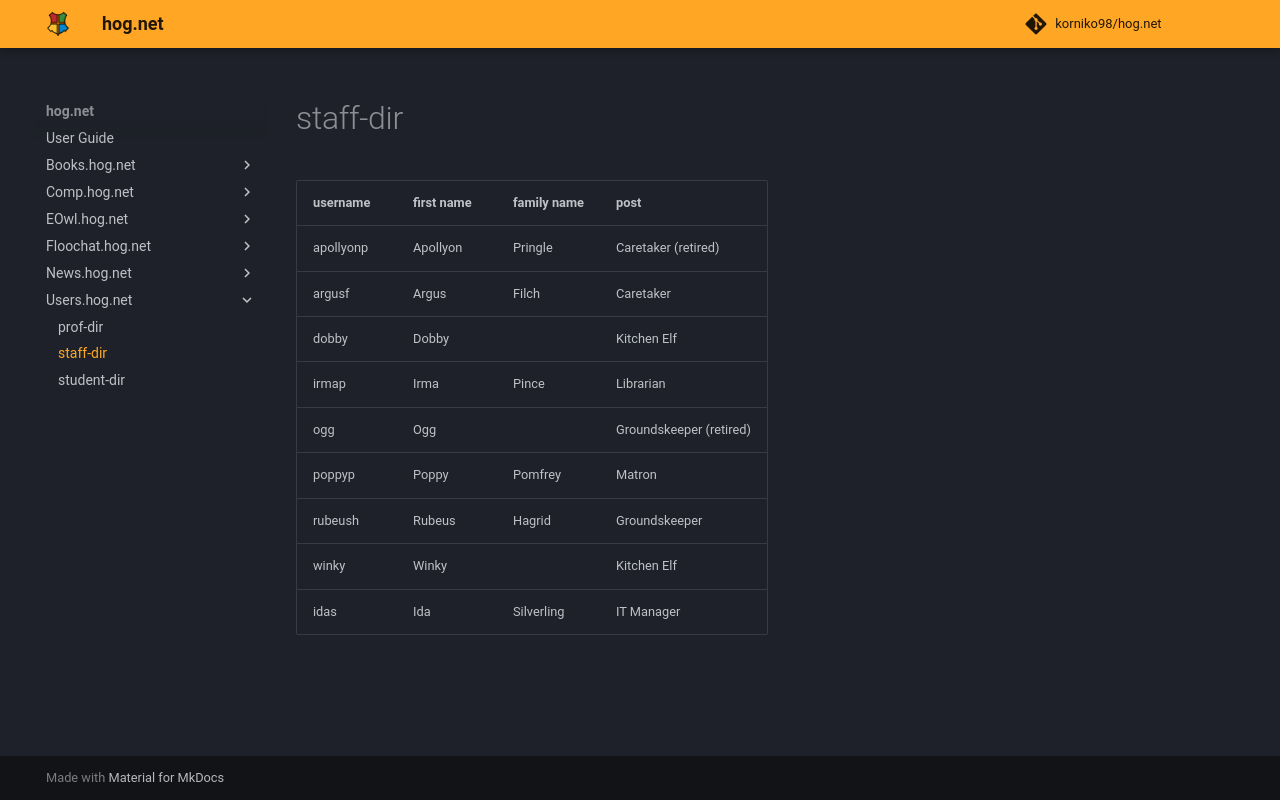

repository: korniko98/hog.net · page: Users.hog.net/staff-dir/index.html · generator: mkdocs

# staff-dir  
| username  | first name | family name | post                    |  
|:----------|:-----------|:------------|:------------------------|  
| apollyonp | Apollyon   | Pringle     | Caretaker (retired)     |  
| argusf    | Argus      | Filch       | Caretaker               |  
| dobby     | Dobby      |             | Kitchen Elf             |  
| irmap     | Irma       | Pince       | Librarian               |  
| ogg       | Ogg        |             | Groundskeeper (retired) |  
| poppyp    | Poppy      | Pomfrey     | Matron                  |  
| rubeush   | Rubeus     | Hagrid      | Groundskeeper           |  
| winky     | Winky      |             | Kitchen Elf             |  
| idas      | Ida        | Silverling  | IT Manager              |  
  

<meta name="robots" content="noindex, noarchive, nofollow">
